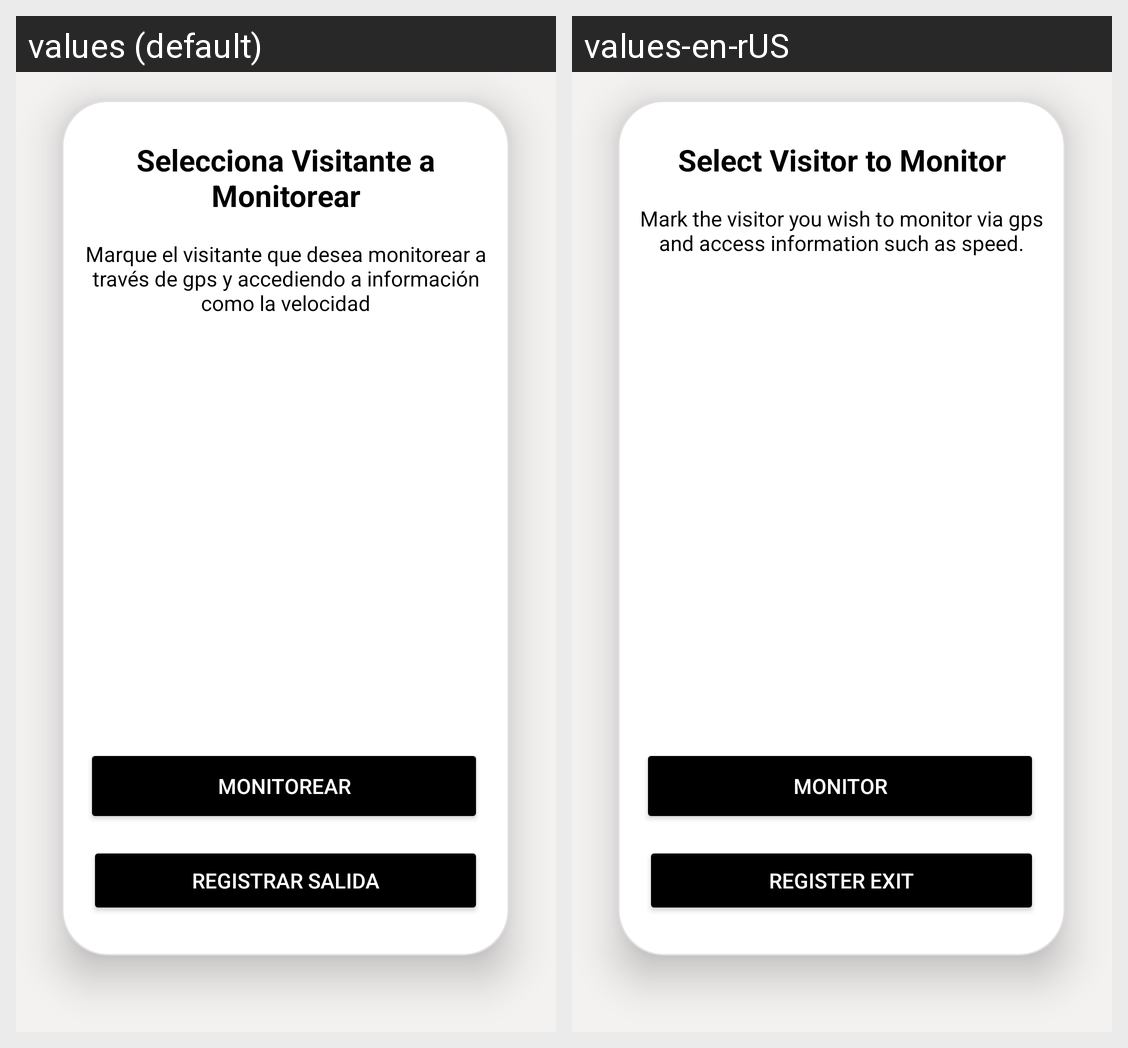

For this localized Android screen grid, give each drawn string resource with its value in every locale shown.
Android screen res/layout/fragment_monitorear_visitantes.xml rendered under 2 locales, left to right: values (default), values-en-rUS. Device: Nexus 5 (rendered at 1080×1920; each locale shown at half size, 540×960, under a caption strip naming it); theme Theme.IAcccess.
Strings drawn on this screen, with the default value and each locale's value (text and hints the layout hard-codes, and strings that could not be matched under every locale, appear in the picture but are not listed):

Monitorear
  values: Monitorear
  values-en-rUS: Monitor

SeleccionarVisitante
  values: Selecciona Visitante a Monitorear
  values-en-rUS: Select Visitor to Monitor

Marcar
  values: Marque el visitante que desea monitorear a través de gps y accediendo a información como la velocidad
  values-en-rUS: Mark the visitor you wish to monitor via gps and access information such as speed.

registrarSalida
  values: Registrar Salida
  values-en-rUS: Register Exit
